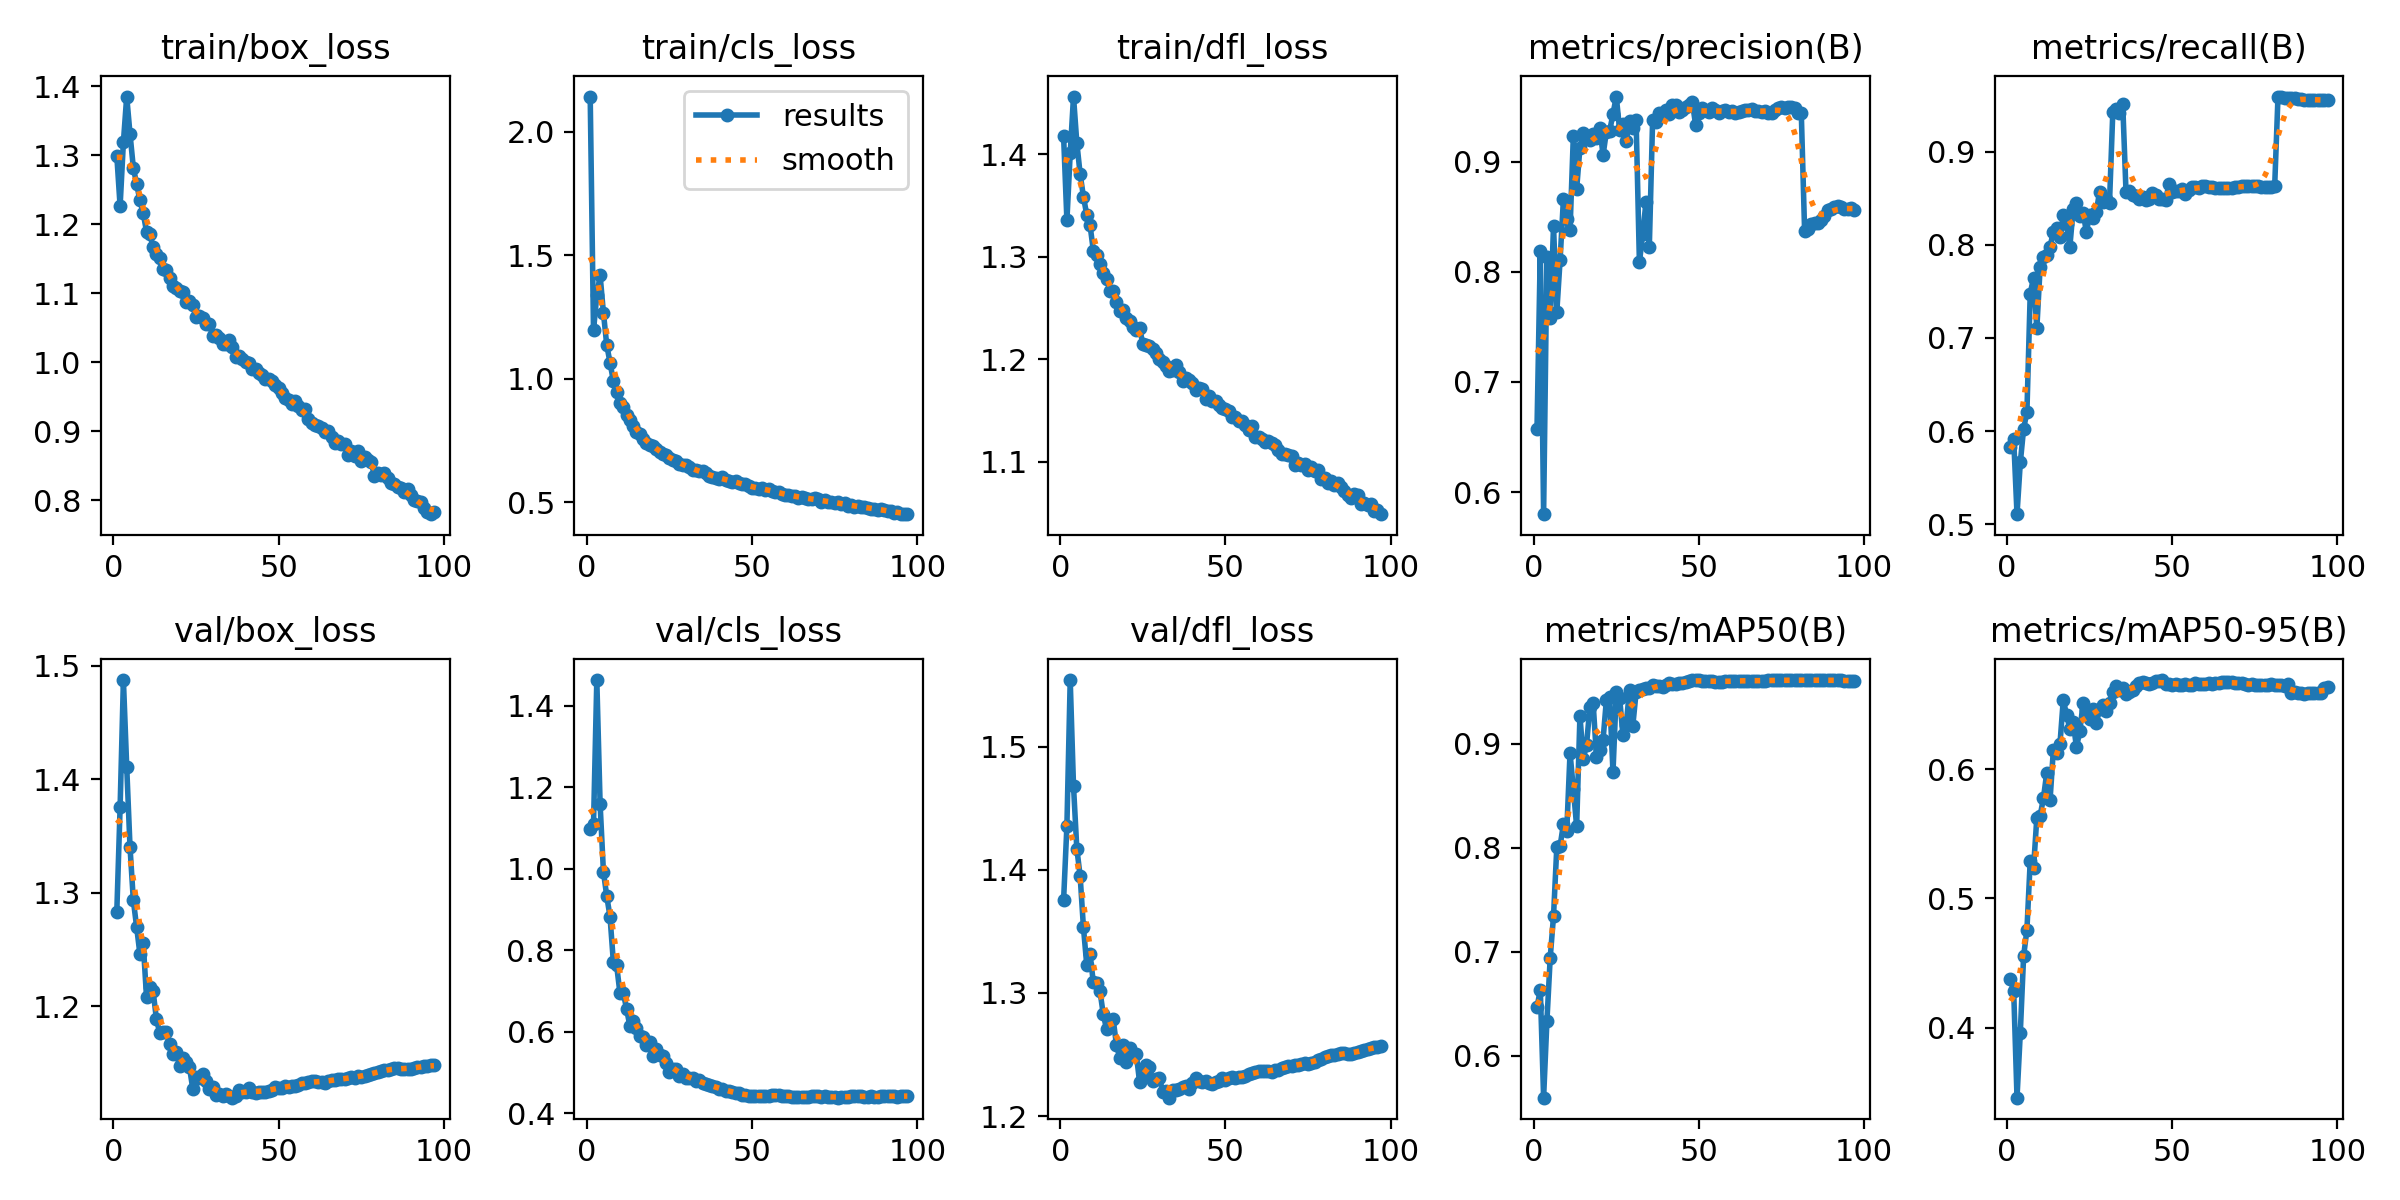

Values plotted in this chart, from the file beside it:
epoch, train/box_loss, train/cls_loss, train/dfl_loss, metrics/precision(B), metrics/recall(B), metrics/mAP50(B), metrics/mAP50-95(B), val/box_loss, val/cls_loss, val/dfl_loss, lr/pg0, lr/pg1, lr/pg2
1, 1.299, 2.143, 1.418, 0.6574, 0.5832, 0.6465, 0.4374, 1.283, 1.099, 1.376, 0.003331, 0.003331, 0.003331
2, 1.226, 1.196, 1.336, 0.8192, 0.5913, 0.6636, 0.4283, 1.375, 1.109, 1.436, 0.006627, 0.006627, 0.006627
3, 1.319, 1.338, 1.401, 0.5799, 0.511, 0.5597, 0.3459, 1.487, 1.463, 1.554, 0.009887, 0.009887, 0.009887
4, 1.385, 1.418, 1.456, 0.8132, 0.5665, 0.6332, 0.3962, 1.411, 1.159, 1.468, 0.009835, 0.009835, 0.009835
5, 1.331, 1.267, 1.411, 0.7577, 0.6026, 0.6943, 0.4554, 1.34, 0.9931, 1.417, 0.009835, 0.009835, 0.009835
6, 1.282, 1.137, 1.381, 0.8412, 0.6207, 0.7342, 0.4758, 1.294, 0.9334, 1.395, 0.00978, 0.00978, 0.00978
7, 1.258, 1.065, 1.359, 0.7638, 0.7477, 0.8009, 0.529, 1.27, 0.8824, 1.353, 0.009725, 0.009725, 0.009725
8, 1.234, 0.991, 1.341, 0.8111, 0.7645, 0.8017, 0.5235, 1.246, 0.7723, 1.323, 0.00967, 0.00967, 0.00967
9, 1.216, 0.946, 1.331, 0.8662, 0.7104, 0.8227, 0.5625, 1.256, 0.7632, 1.331, 0.009615, 0.009615, 0.009615
10, 1.189, 0.9008, 1.306, 0.8478, 0.776, 0.8156, 0.5638, 1.208, 0.6952, 1.309, 0.00956, 0.00956, 0.00956
11, 1.186, 0.8846, 1.302, 0.8378, 0.7864, 0.8911, 0.5776, 1.217, 0.6962, 1.308, 0.009505, 0.009505, 0.009505
12, 1.166, 0.8532, 1.293, 0.9235, 0.7894, 0.8563, 0.5972, 1.213, 0.6566, 1.302, 0.00945, 0.00945, 0.00945
13, 1.157, 0.8321, 1.284, 0.875, 0.7978, 0.8205, 0.576, 1.188, 0.6144, 1.283, 0.009395, 0.009395, 0.009395
14, 1.151, 0.8067, 1.278, 0.9128, 0.8139, 0.9268, 0.6149, 1.177, 0.6275, 1.271, 0.00934, 0.00934, 0.00934
15, 1.135, 0.7848, 1.267, 0.9264, 0.818, 0.8847, 0.6124, 1.178, 0.6086, 1.278, 0.009285, 0.009285, 0.009285
16, 1.133, 0.7745, 1.267, 0.9222, 0.8078, 0.8991, 0.6194, 1.177, 0.5906, 1.279, 0.00923, 0.00923, 0.00923
17, 1.121, 0.7565, 1.255, 0.9199, 0.8316, 0.9349, 0.6535, 1.167, 0.5865, 1.258, 0.009175, 0.009175, 0.009175
18, 1.11, 0.739, 1.247, 0.9255, 0.8219, 0.9388, 0.6422, 1.158, 0.5668, 1.247, 0.00912, 0.00912, 0.00912
19, 1.108, 0.7311, 1.248, 0.9218, 0.7978, 0.8876, 0.631, 1.159, 0.574, 1.258, 0.009065, 0.009065, 0.009065
20, 1.103, 0.7264, 1.24, 0.9305, 0.8385, 0.8941, 0.6362, 1.147, 0.5406, 1.244, 0.00901, 0.00901, 0.00901
21, 1.101, 0.7156, 1.237, 0.906, 0.8443, 0.9037, 0.6171, 1.154, 0.5585, 1.255, 0.008955, 0.008955, 0.008955
22, 1.087, 0.7025, 1.232, 0.9271, 0.8307, 0.9419, 0.6292, 1.151, 0.542, 1.249, 0.0089, 0.0089, 0.0089
23, 1.088, 0.6936, 1.229, 0.928, 0.8344, 0.9444, 0.6509, 1.146, 0.5412, 1.25, 0.008845, 0.008845, 0.008845
24, 1.083, 0.6923, 1.23, 0.9432, 0.8139, 0.8725, 0.6457, 1.127, 0.5231, 1.228, 0.00879, 0.00879, 0.00879
25, 1.065, 0.6791, 1.215, 0.9591, 0.8318, 0.9496, 0.6387, 1.138, 0.5016, 1.234, 0.008735, 0.008735, 0.008735
26, 1.067, 0.6703, 1.214, 0.9291, 0.8282, 0.9442, 0.6464, 1.137, 0.5088, 1.241, 0.00868, 0.00868, 0.00868
27, 1.064, 0.6671, 1.213, 0.9338, 0.8356, 0.9084, 0.6354, 1.14, 0.5091, 1.24, 0.008625, 0.008625, 0.008625
28, 1.055, 0.6521, 1.21, 0.9187, 0.8569, 0.918, 0.6468, 1.134, 0.4904, 1.228, 0.00857, 0.00857, 0.00857
29, 1.056, 0.6513, 1.206, 0.937, 0.8459, 0.9519, 0.6498, 1.127, 0.4963, 1.23, 0.008515, 0.008515, 0.008515
30, 1.038, 0.65, 1.201, 0.9303, 0.849, 0.9171, 0.6451, 1.129, 0.4857, 1.231, 0.00846, 0.00846, 0.00846
31, 1.04, 0.6431, 1.198, 0.9379, 0.8453, 0.9494, 0.651, 1.122, 0.4876, 1.22, 0.008405, 0.008405, 0.008405
32, 1.035, 0.6281, 1.193, 0.8084, 0.9425, 0.9512, 0.6596, 1.123, 0.4877, 1.22, 0.00835, 0.00835, 0.00835
33, 1.026, 0.6281, 1.189, 0.8347, 0.9461, 0.9525, 0.6646, 1.121, 0.4801, 1.215, 0.008295, 0.008295, 0.008295
34, 1.026, 0.6246, 1.19, 0.8636, 0.9415, 0.953, 0.6609, 1.123, 0.4807, 1.221, 0.00824, 0.00824, 0.00824
35, 1.032, 0.6239, 1.194, 0.8228, 0.951, 0.9536, 0.6631, 1.121, 0.4736, 1.221, 0.008185, 0.008185, 0.008185
36, 1.022, 0.6178, 1.188, 0.9382, 0.8562, 0.9562, 0.6581, 1.12, 0.4716, 1.222, 0.00813, 0.00813, 0.00813
37, 1.008, 0.6073, 1.179, 0.9357, 0.8575, 0.9556, 0.66, 1.121, 0.4693, 1.223, 0.008075, 0.008075, 0.008075
38, 1.008, 0.6031, 1.181, 0.9441, 0.8535, 0.9549, 0.6611, 1.126, 0.4667, 1.224, 0.00802, 0.00802, 0.00802
39, 1.004, 0.5986, 1.18, 0.9425, 0.8524, 0.9544, 0.6644, 1.125, 0.4644, 1.222, 0.007965, 0.007965, 0.007965
40, 1.001, 0.5953, 1.177, 0.9467, 0.8494, 0.9564, 0.6669, 1.125, 0.459, 1.226, 0.00791, 0.00791, 0.00791
41, 0.999, 0.6026, 1.17, 0.9432, 0.8518, 0.9581, 0.6672, 1.128, 0.4596, 1.23, 0.007855, 0.007855, 0.007855
42, 0.99, 0.5889, 1.172, 0.9514, 0.8479, 0.9574, 0.6665, 1.125, 0.4555, 1.229, 0.0078, 0.0078, 0.0078
43, 0.9905, 0.5854, 1.171, 0.9517, 0.8493, 0.9576, 0.6662, 1.124, 0.4538, 1.227, 0.007745, 0.007745, 0.007745
44, 0.9846, 0.5806, 1.161, 0.9449, 0.8557, 0.9584, 0.6664, 1.124, 0.4531, 1.228, 0.00769, 0.00769, 0.00769
45, 0.9819, 0.5848, 1.164, 0.9467, 0.8539, 0.9587, 0.6681, 1.125, 0.4503, 1.227, 0.007635, 0.007635, 0.007635
46, 0.9762, 0.576, 1.159, 0.9496, 0.8493, 0.9596, 0.6679, 1.125, 0.4484, 1.226, 0.00758, 0.00758, 0.00758
47, 0.9751, 0.575, 1.159, 0.9511, 0.8494, 0.9604, 0.669, 1.126, 0.4444, 1.228, 0.007525, 0.007525, 0.007525
48, 0.9734, 0.5724, 1.156, 0.9542, 0.8479, 0.9608, 0.6661, 1.127, 0.444, 1.229, 0.00747, 0.00747, 0.00747
49, 0.9668, 0.564, 1.152, 0.9336, 0.8654, 0.9609, 0.6661, 1.129, 0.4433, 1.231, 0.007415, 0.007415, 0.007415
50, 0.9621, 0.5568, 1.152, 0.9439, 0.8571, 0.9607, 0.6654, 1.128, 0.4425, 1.23, 0.00736, 0.00736, 0.00736
51, 0.9555, 0.5588, 1.149, 0.9483, 0.8573, 0.9602, 0.6661, 1.129, 0.4414, 1.231, 0.007305, 0.007305, 0.007305
52, 0.9478, 0.5521, 1.143, 0.9467, 0.8578, 0.9602, 0.6654, 1.13, 0.442, 1.231, 0.00725, 0.00725, 0.00725
53, 0.945, 0.5579, 1.143, 0.9452, 0.86, 0.9603, 0.6654, 1.129, 0.4419, 1.231, 0.007195, 0.007195, 0.007195
54, 0.9397, 0.5473, 1.14, 0.9484, 0.8545, 0.96, 0.6656, 1.129, 0.4422, 1.232, 0.00714, 0.00714, 0.00714
55, 0.9431, 0.5534, 1.14, 0.9466, 0.8582, 0.9595, 0.6652, 1.129, 0.4426, 1.232, 0.007085, 0.007085, 0.007085
56, 0.9361, 0.5454, 1.135, 0.9442, 0.8624, 0.9593, 0.6654, 1.131, 0.4445, 1.233, 0.00703, 0.00703, 0.00703
57, 0.9306, 0.5403, 1.131, 0.946, 0.8615, 0.9594, 0.6664, 1.132, 0.4438, 1.234, 0.006975, 0.006975, 0.006975
58, 0.9324, 0.5421, 1.135, 0.9464, 0.8612, 0.9599, 0.6658, 1.133, 0.4439, 1.235, 0.00692, 0.00692, 0.00692
59, 0.9174, 0.5325, 1.124, 0.9447, 0.863, 0.9597, 0.6657, 1.133, 0.4433, 1.236, 0.006865, 0.006865, 0.006865
60, 0.9118, 0.527, 1.124, 0.9456, 0.8633, 0.96, 0.6661, 1.134, 0.4417, 1.236, 0.00681, 0.00681, 0.00681
... 37 more rows
